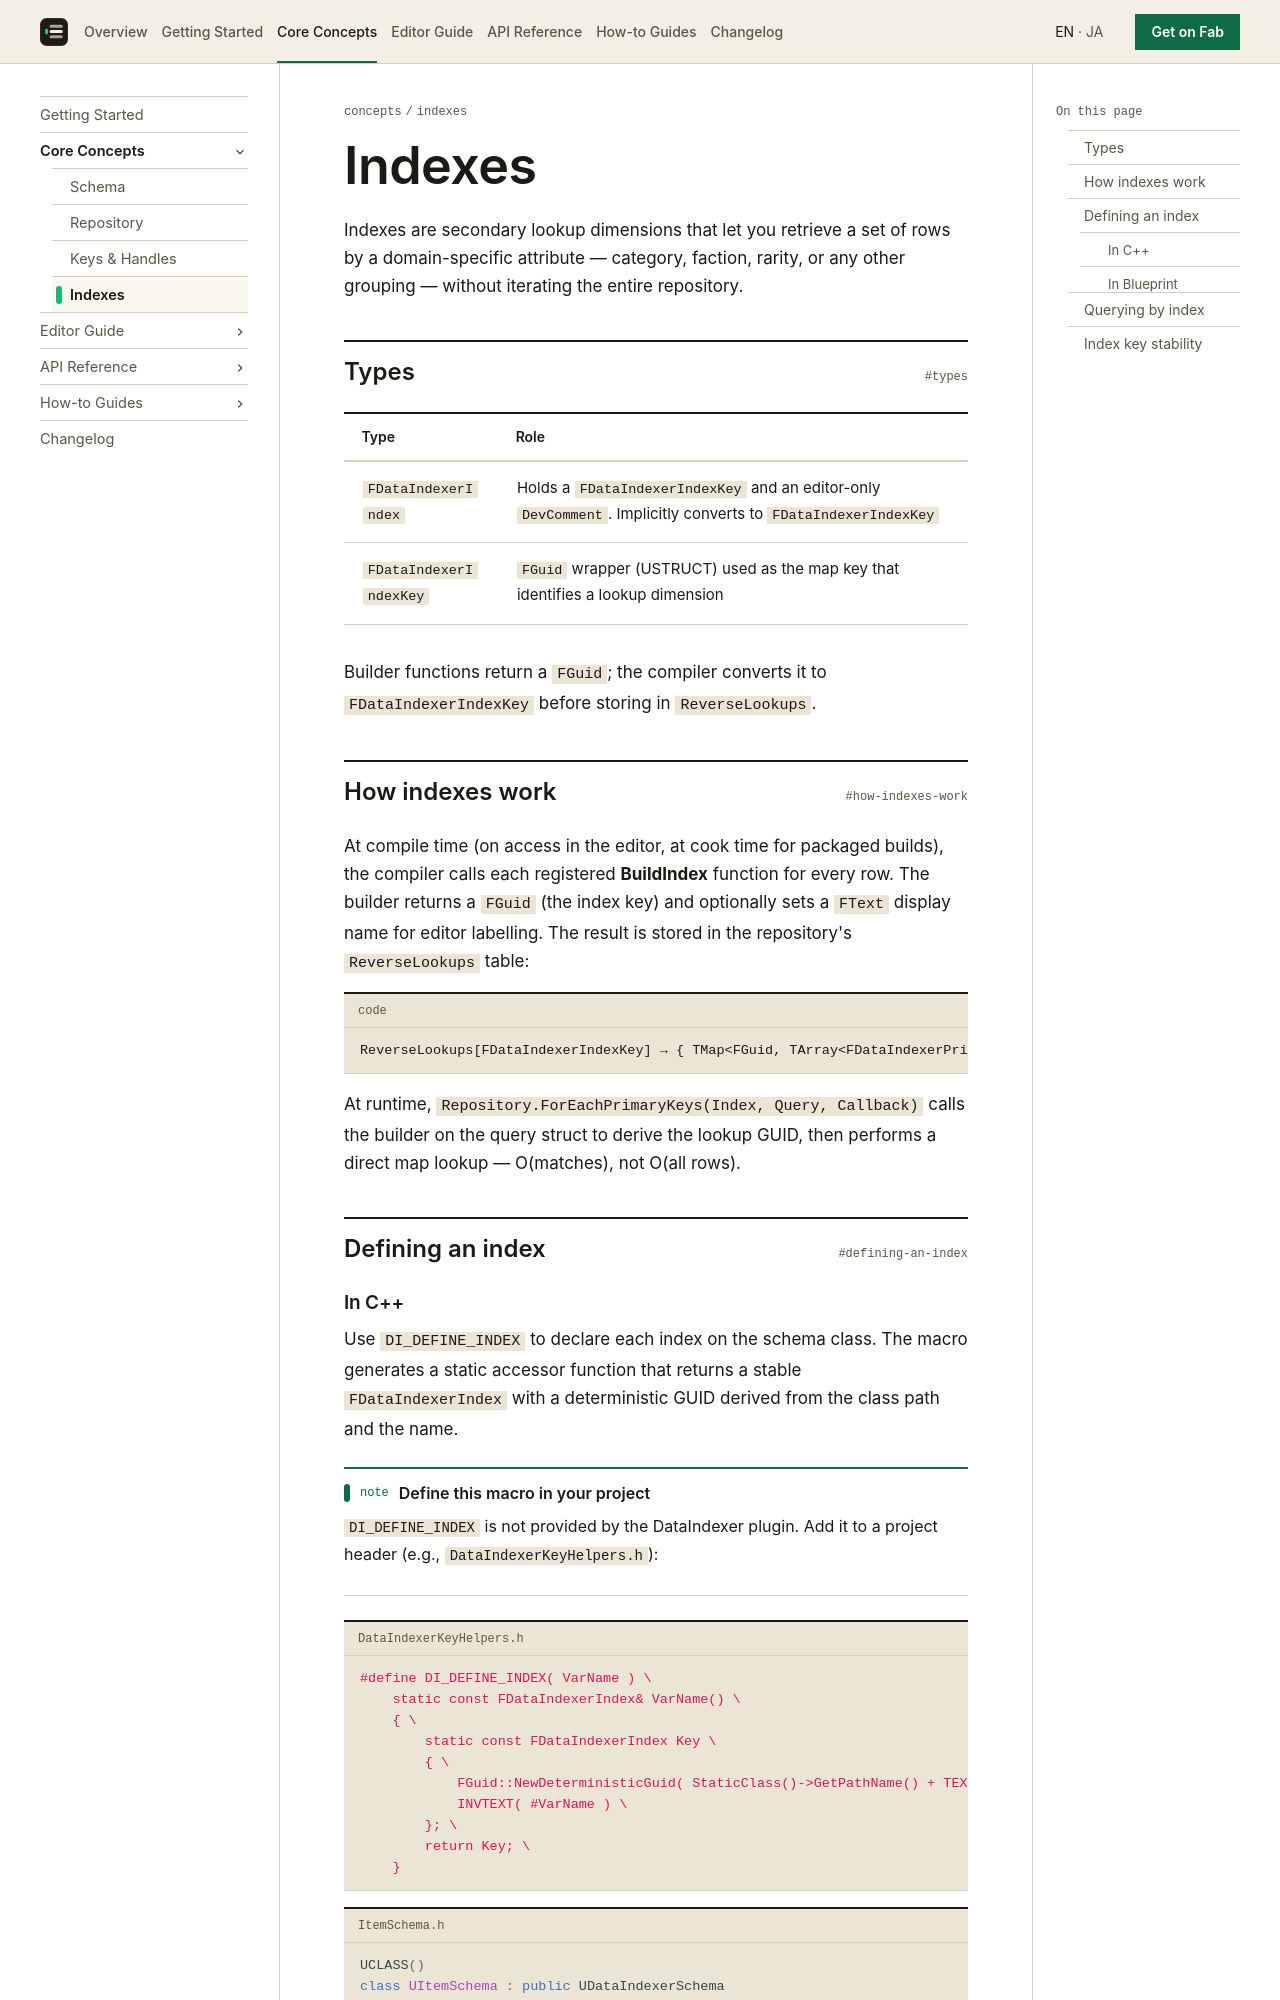

repository: koorinonaka/DataIndexerProject · page: concepts/indexes/index.html · generator: mkdocs

# Indexes

Indexes are secondary lookup dimensions that let you retrieve a set of rows by a domain-specific attribute — category, faction, rarity, or any other grouping — without iterating the entire repository.

## Types

| Type | Role |
|------|------|
| `FDataIndexerIndex` | Holds a `FDataIndexerIndexKey` and an editor-only `DevComment`. Implicitly converts to `FDataIndexerIndexKey` |
| `FDataIndexerIndexKey` | `FGuid` wrapper (USTRUCT) used as the map key that identifies a lookup dimension |

Builder functions return a `FGuid`; the compiler converts it to `FDataIndexerIndexKey` before storing in `ReverseLookups`.

## How indexes work

At compile time (on access in the editor, at cook time for packaged builds), the compiler calls each registered **BuildIndex** function for every row. The builder returns a `FGuid` (the index key) and optionally sets a `FText` display name for editor labelling. The result is stored in the repository's `ReverseLookups` table:

```
ReverseLookups[FDataIndexerIndexKey] → { TMap<FGuid, TArray<FDataIndexerPrimaryKey>> }
```

At runtime, `Repository.ForEachPrimaryKeys(Index, Query, Callback)` calls the builder on the query struct to derive the lookup GUID, then performs a direct map lookup — O(matches), not O(all rows).

## Defining an index
